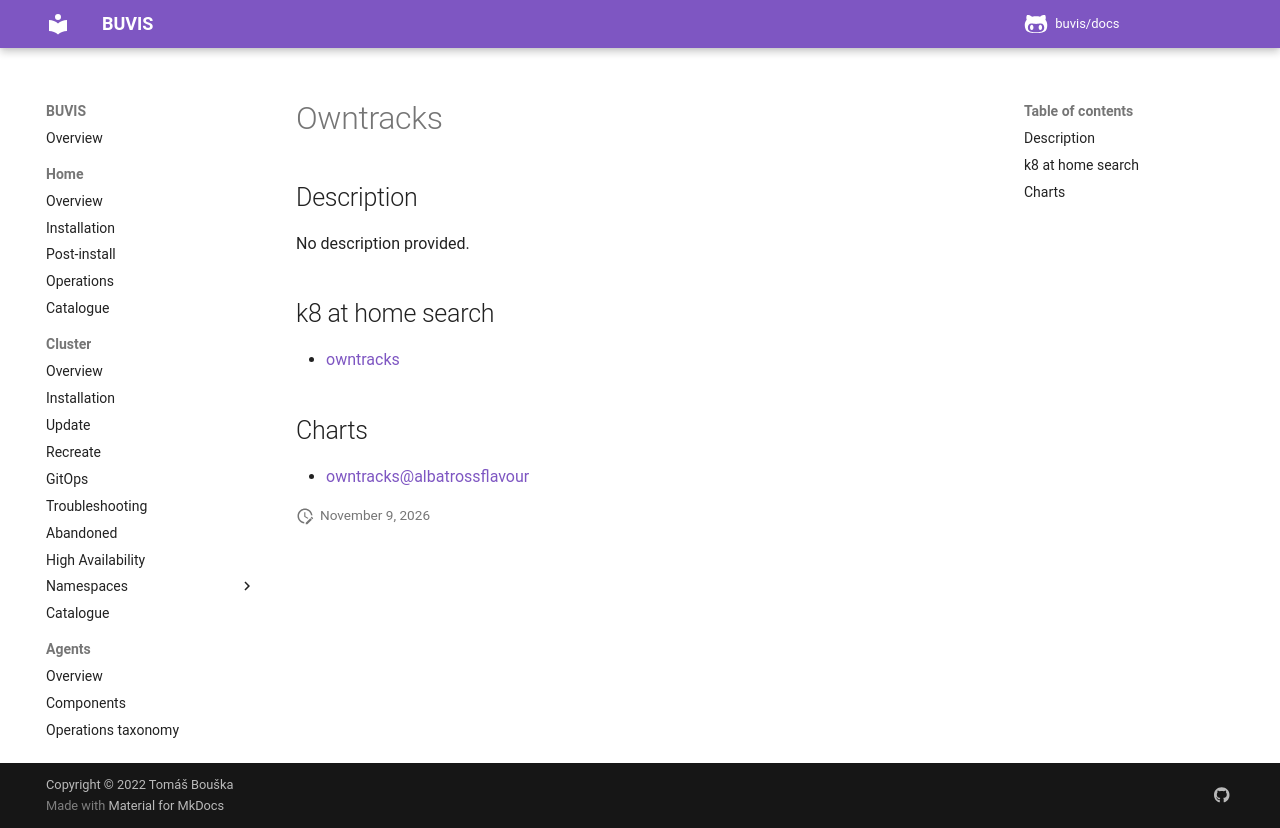

repository: buvis/docs · page: cluster/catalogue/owntracks/index.html · generator: mkdocs

# Owntracks

## Description

No description provided.

## k8 at home search

- [owntracks](https://nanne.dev/k8s-at-home-search/#/owntracks)

## Charts

- [owntracks@albatrossflavour](http://albatrossflavour.com/helm-charts/)
